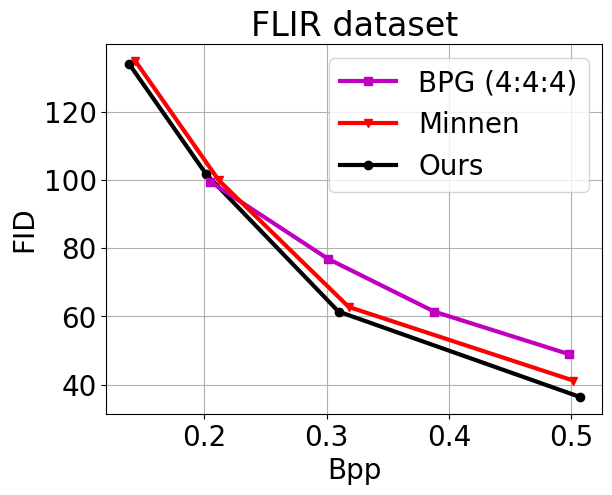

Write the Python code that produced this figure.
import matplotlib.pyplot as plt
import matplotlib

font = {'family': 'Arial', 'weight': 'normal', 'size': 20}
matplotlib.rc('font', **font)
LineWidth = 3

# rgb
bpp = [0.0547, 0.0826, 0.1238, 0.1792, 0.2513, 0.3421]
fid = [67.071, 46.400, 31.831, 21.812, 12.605, 8.419]
ours, = plt.plot(bpp, fid, "k-o", linewidth=LineWidth, label='Ours')

bpp = [0.45305, 0.30056, 0.19486, 0.12622, 0.08254] #, 0.05418]
fid = [8.921, 13.894, 24.744, 38.622, 60.827] #, 89.247]
bpg, = plt.plot(bpp, fid, "m-s", linewidth=LineWidth, label='BPG (4:4:4)')

bpp = [0.0576, 0.0869, 0.131, 0.1929, 0.2689, 0.3708]
fid = [70.570, 46.647, 31.925, 22.985, 14.331, 8.19]
Minnen, = plt.plot(bpp, fid, "r-v", linewidth=LineWidth, label='Minnen')


plt.legend(handles=[bpg, Minnen, ours], loc=1)
plt.grid()
plt.xlabel('Bpp')
plt.ylabel('FID')
plt.title('FLIR dataset')
plt.savefig('FLIR_fid.eps', format='eps', dpi=300, bbox_inches='tight')
plt.savefig('FLIR_fid.png', format='png', dpi=300, bbox_inches='tight')


# ir
plt.close()
bpp = [0.1384, 0.2013, 0.3097, 0.5069] #, 0.7547]
fid = [134.097, 101.776, 61.384, 36.365] #, 20.686]
ours, = plt.plot(bpp, fid, "k-o", linewidth=LineWidth, label='Ours')

#bpp = [0.155, 0.2048, 0.301, 0.4979] #, 0.7298]
#fid = [117.863, 99.479, 76.871, 48.912] #, 32.739]
bpp = [0.2048, 0.3010, 0.3879, 0.4979]
fid = [99.479, 76.871, 61.379, 48.912] #, 32.739]
bpg, = plt.plot(bpp, fid, "m-s", linewidth=LineWidth, label='BPG (4:4:4)')

bpp = [0.1436, 0.2117, 0.318, 0.5016] #, 0.6840]
fid = [134.899, 99.943, 62.755, 41.151] #, 22.004]
Minnen, = plt.plot(bpp, fid, "r-v", linewidth=LineWidth, label='Minnen')


plt.legend(handles=[bpg, Minnen, ours], loc=1)
plt.grid()
plt.xlabel('Bpp')
plt.ylabel('FID')
plt.title('FLIR dataset')
plt.savefig('FLIR_fid_ir.eps', format='eps', dpi=300, bbox_inches='tight')
plt.savefig('FLIR_fid_ir.png', format='png', dpi=300, bbox_inches='tight')